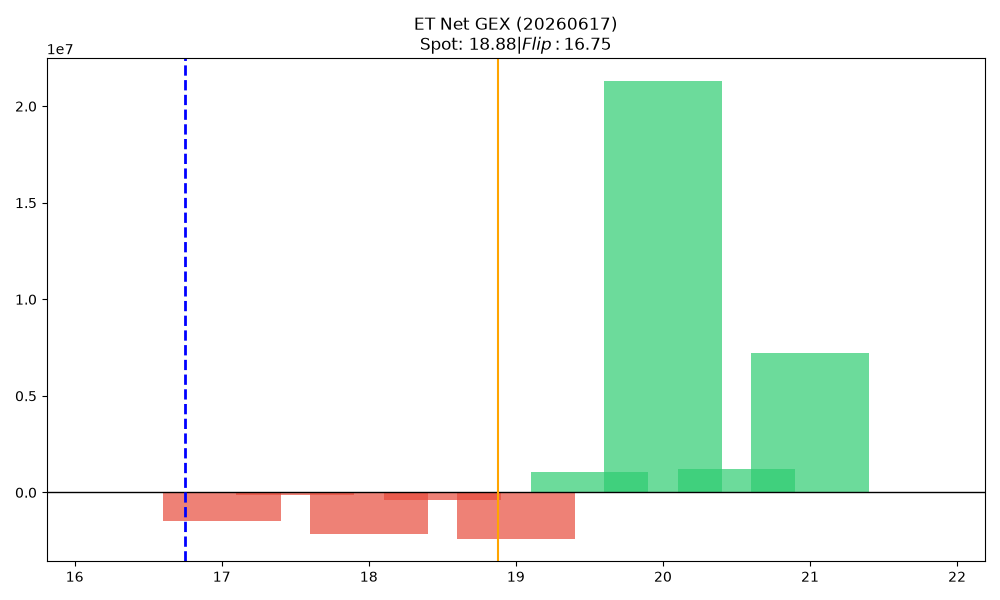

The file beside this chart, header and first rows:
strike, call_gex, put_gex, call_dex, put_dex, net_greek_delta, net_gex
16.5, 37278, 448.8, 474022, -466.6, 0.9183, 36829
17.0, 223407, 1724935, 2001157, -875601, 0.03815, -1501528
17.5, 13345, 155229, 71238, -102765, -0.02923, -141884
18.0, 751751, 2903012, 5593196, -1811665, 0.2114, -2151261
18.5, 763246, 1146043, 1041145, -495422, 0.1606, -382797
19.0, 10601213, 12987572, 10411972, -10348882, 0.001532, -2386359
19.5, 2549020, 1471996, 1011073, -3231423, -0.2032, 1077024
20.0, 26097365, 4802219, 16715899, -19198071, -0.01505, 21295146
20.5, 1218604, 6819, 747808, -292016, 0.04578, 1211784
21.0, 7252871, 34563, 3823149, -260600, 0.03349, 7218309
21.5, 37606, 559.9, 36316, -5025, 0.05559, 37047
